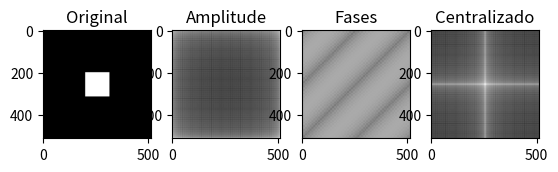

Generate this figure with matplotlib:
import numpy as np 
import matplotlib.pyplot as plt

def main():
    # Imagem original
    img = np.ones((512, 512)).astype(int)
    img[200:315,200:315] = 255

    # Amplitude
    imgAmplitude = np.fft.fft2(img)

    # Fases
    imgFtt = np.fft.fftshift(np.fft.fft2(img))
    imgFases= np.angle(imgFtt)

    # Centralizado
    imgCentralizado = np.fft.fftshift(imgAmplitude)

    fig, ax = plt.subplots(nrows=1,ncols=4)
    ax[0].imshow(np.log(1+np.abs(img)),cmap='gray')
    ax[0].set_title('Original')
    ax[1].imshow(np.log(1+np.abs(imgAmplitude)),cmap='gray')
    ax[1].set_title('Amplitude')
    ax[2].imshow(np.log(1+np.abs(imgFases)),cmap='gray')
    ax[2].set_title('Fases')
    ax[3].imshow(np.log(1+np.abs(imgCentralizado)),cmap='gray')
    ax[3].set_title('Centralizado')
  
    plt.show()

if __name__ == "__main__":
        main()